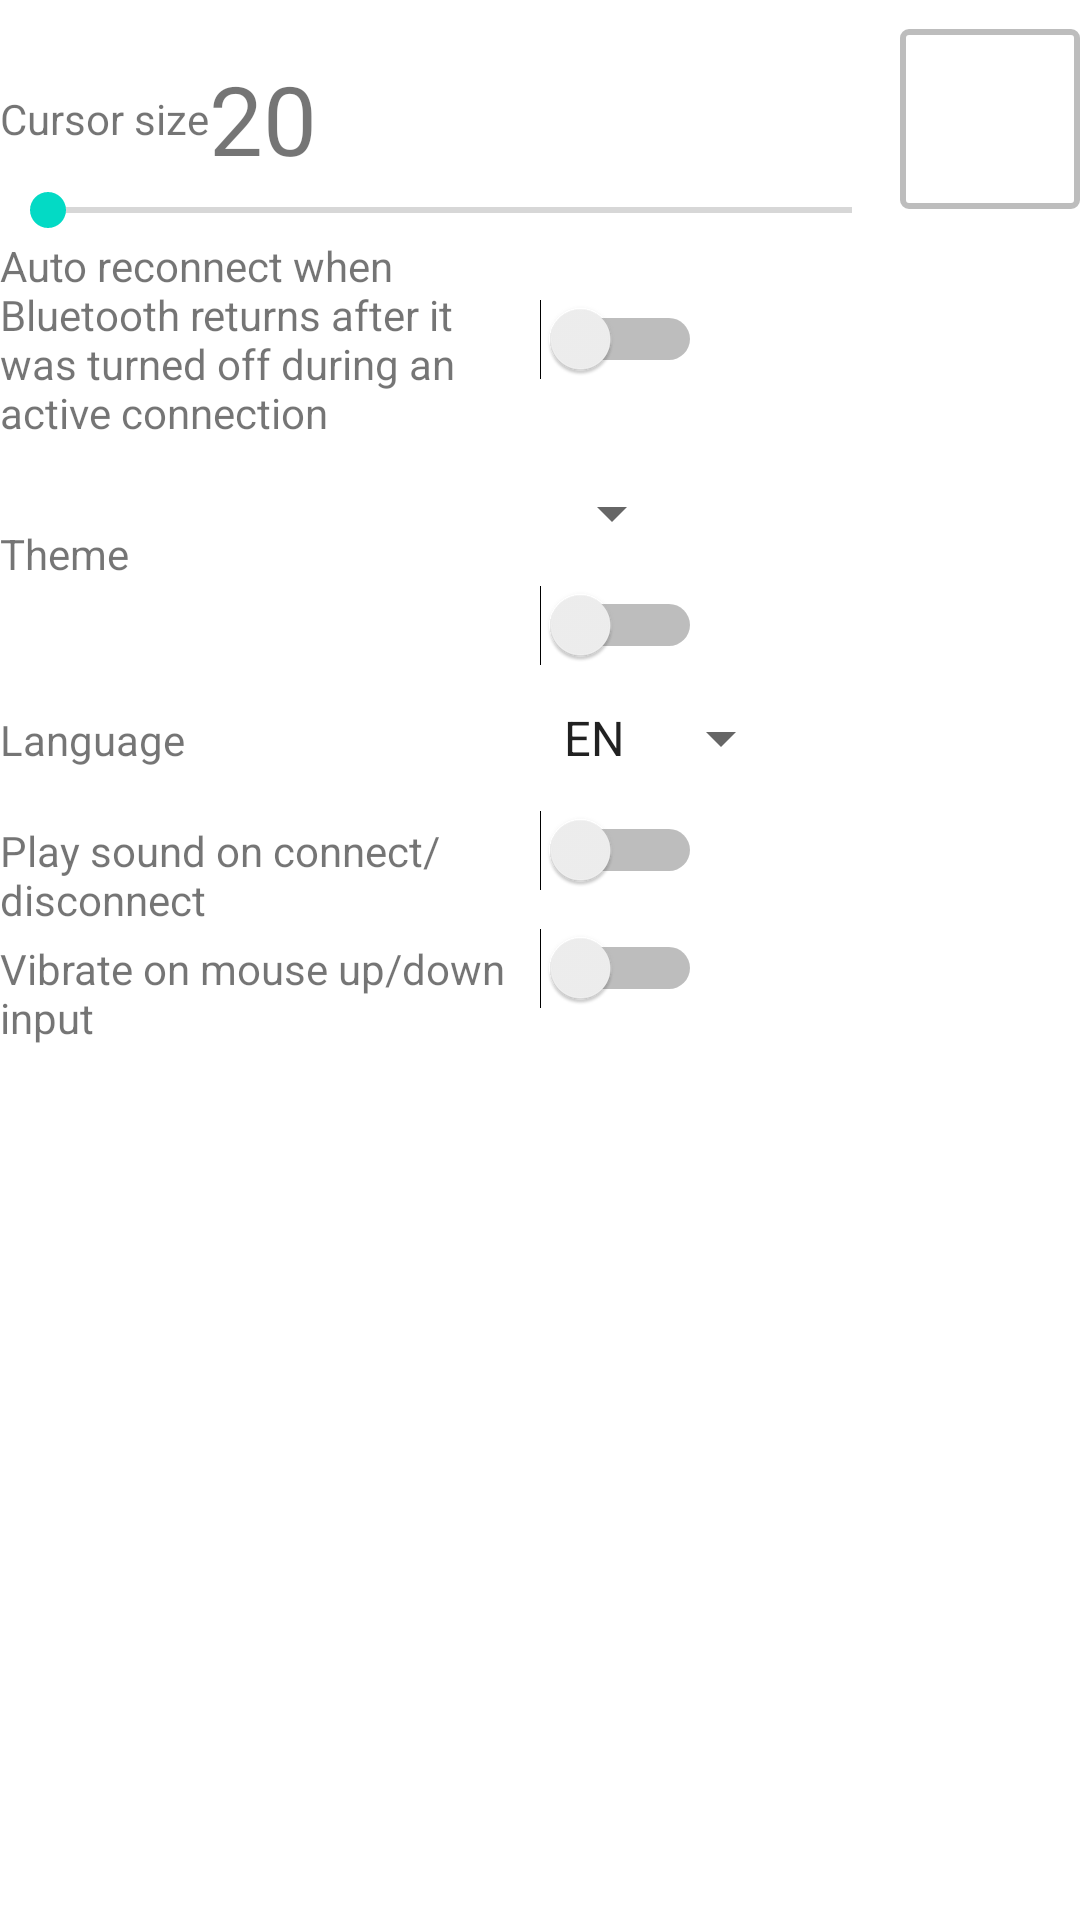

Reconstruct the res/layout file that produces this screen, plus the resources it refers to.
<!-- AndroidManifest.xml: application theme Theme.AndroidSide -->
<!-- res/layout/fragment_settings.xml -->
<?xml version="1.0" encoding="utf-8"?>
<androidx.constraintlayout.widget.ConstraintLayout
        android:id="@+id/settings_base_viewgroup"
        xmlns:android="http://schemas.android.com/apk/res/android"
        xmlns:app="http://schemas.android.com/apk/res-auto"
        xmlns:tools="http://schemas.android.com/tools"
        android:layout_width="match_parent"
        android:layout_height="match_parent"
        android:layout_marginLeft="20dp"
        android:layout_marginRight="20dp"
        tools:context="com.sanikshomemade.phonetomouse.activities.OptionsActivity$OptionsFragment">

    <TextView android:id="@+id/cursor_scale_text"
              android:layout_width="wrap_content"
              android:layout_height="wrap_content"
              app:layout_constraintTop_toTopOf="parent"
              app:layout_constraintBottom_toBottomOf="@id/cursor_scale_seekbar"
              app:layout_constraintLeft_toLeftOf="parent"
              android:text="@string/cursor_size_point"/>
    <TextView android:id="@+id/scale_value_text"
              android:layout_width="wrap_content"
              android:layout_height="wrap_content"
              app:layout_constraintTop_toTopOf="parent"
              app:layout_constraintBottom_toBottomOf="@id/cursor_scale_seekbar"
              app:layout_constraintStart_toEndOf="@id/cursor_scale_text"
              android:text="20"
              android:textSize="32dp"/>
    <SeekBar
            android:id="@+id/cursor_scale_seekbar"
            android:layout_width="fill_parent"
            android:layout_height="wrap_content"
            app:layout_constraintTop_toBottomOf="@id/scale_value_text"
            app:layout_constraintLeft_toLeftOf="parent"
            app:layout_constraintRight_toLeftOf="@id/cursor_demo_view"
            app:layout_constrainedWidth="true"/>
    <ImageView android:id="@+id/cursor_demo_view"
               android:layout_width="60dp"
               android:layout_height="60dp"
               android:background="@drawable/device_name_border"
               android:scaleType="center"
               app:layout_constraintTop_toTopOf="parent"
               app:layout_constraintRight_toRightOf="parent"
               app:layout_constraintBottom_toBottomOf="@id/cursor_scale_seekbar"/>

    <androidx.constraintlayout.widget.Guideline
            android:id="@+id/center_guide"
            android:layout_width="wrap_content"
            android:layout_height="wrap_content"
            android:orientation="vertical"
            app:layout_constraintGuide_percent="0.5"/>


    <Switch android:id="@+id/setting_reconnect_switch"
            android:layout_width="wrap_content"
            android:layout_height="wrap_content"
            app:layout_constraintTop_toTopOf="@id/reconnect_text"
            app:layout_constraintBottom_toBottomOf="@id/reconnect_text"
            app:layout_constraintStart_toEndOf="@id/center_guide"/>

    <LinearLayout android:id="@+id/theme_ui"
                  android:layout_width="wrap_content"
                  android:layout_height="wrap_content"
                  android:orientation="vertical"
                  app:layout_constraintTop_toTopOf="@id/theme_text"
                  app:layout_constraintBottom_toBottomOf="@id/theme_text"
                  app:layout_constraintStart_toEndOf="@id/center_guide">
        <androidx.appcompat.widget.AppCompatSpinner
                 android:id="@+id/theme_option_picker"
                 android:layout_width="wrap_content"
                 android:layout_height="wrap_content"
                 app:layout_constraintStart_toEndOf="@id/center_guide" android:minHeight="48dp"
                 tools:ignore="SpeakableTextPresentCheck"/>
        <Switch
                android:id="@+id/theme_switch"
                android:layout_width="wrap_content"
                android:layout_height="wrap_content"/>
    </LinearLayout>

    <androidx.appcompat.widget.AppCompatSpinner
             android:id="@+id/language_picker"
             android:layout_width="wrap_content"
             android:layout_height="wrap_content"
             android:entries="@array/languages"
             app:layout_constraintStart_toEndOf="@id/center_guide"
             app:layout_constraintTop_toBottomOf="@id/theme_ui" android:minHeight="48dp"/>
    <Switch
            android:id="@+id/setting_sound1_switch"
            android:layout_width="wrap_content"
            android:layout_height="wrap_content"
            app:layout_constraintStart_toEndOf="@id/center_guide"
            app:layout_constraintTop_toBottomOf="@id/language_picker"/>
    <Switch
            android:id="@+id/setting_sound2_switch"
            android:layout_width="wrap_content"
            android:layout_height="wrap_content"
            app:layout_constraintStart_toEndOf="@id/center_guide"
            app:layout_constraintTop_toBottomOf="@id/textview_conn_sound"/>


    <TextView android:id="@+id/reconnect_text"
              android:text="@string/reconnect_point"
              android:layout_width="wrap_content"
              android:layout_height="wrap_content"
              app:layout_constraintStart_toStartOf="parent"
              app:layout_constraintTop_toBottomOf="@id/cursor_scale_seekbar"
              app:layout_constrainedWidth="true"
              app:layout_constraintEnd_toStartOf="@id/center_guide"/>

    <TextView android:id="@+id/theme_text"
              android:text="@string/theme_point"
              android:layout_width="wrap_content"
              android:layout_height="wrap_content"
              app:layout_constraintLeft_toLeftOf="parent"
              app:layout_constraintTop_toBottomOf="@id/reconnect_text"
              app:layout_constraintBottom_toTopOf="@id/language_picker"/>

    <TextView android:id="@+id/lang_text"
              android:text="@string/lang_point"
              android:layout_width="wrap_content"
              android:layout_height="wrap_content"
              app:layout_constraintLeft_toLeftOf="parent"
              app:layout_constraintBaseline_toBaselineOf="@id/language_picker"/>


    <TextView android:id="@+id/textview_conn_sound"
              android:text="@string/sound1_option_point"
              android:layout_width="wrap_content"
              android:layout_height="wrap_content"
              app:layout_constraintStart_toStartOf="parent"
              app:layout_constraintEnd_toStartOf="@id/center_guide"
              app:layout_constrainedWidth="true"
              app:layout_constraintBaseline_toBaselineOf="@id/setting_sound1_switch"/>

    <TextView android:text="@string/sound2_option_point"
              android:layout_width="wrap_content"
              android:layout_height="wrap_content"
              app:layout_constraintStart_toStartOf="parent"
              app:layout_constraintEnd_toStartOf="@id/center_guide"
              app:layout_constrainedWidth="true"
              app:layout_constraintBaseline_toBaselineOf="@id/setting_sound2_switch"/>

</androidx.constraintlayout.widget.ConstraintLayout>
<!-- resources referenced by this layout -->
<resources>
  <string-array name="languages">
          <item>EN</item>
          <item>RU</item>
          <item>UK</item>
          <item>DE</item>
      </string-array>
  <!-- drawable device_name_border (drawable) -->
  <?xml version="1.0" encoding="utf-8"?>
  <shape xmlns:android="http://schemas.android.com/apk/res/android"
         android:shape="rectangle">
      <stroke android:color="@color/gray_400"
              android:width="2dp"/>
      <corners android:radius="2dp"/>
  </shape>
  <string name="cursor_size_point">Cursor size</string>
  <string name="lang_point">Language</string>
  <string name="reconnect_point">Auto reconnect when Bluetooth returns after it was turned off during an active
          connection
      </string>
  <string name="sound1_option_point">Play sound on connect/disconnect</string>
  <string name="sound2_option_point">Vibrate on mouse up/down input</string>
  <string name="theme_point">Dark theme:</string>
  <style name="Theme.AndroidSide" parent="Theme.MaterialComponents.DayNight.DarkActionBar">
          
          <item name="colorPrimary">@color/purple_500</item>
          <item name="colorPrimaryVariant">@color/purple_700</item>
          <item name="colorOnPrimary">@color/white</item>
          
          <item name="colorSecondary">@color/teal_200</item>
          <item name="colorSecondaryVariant">@color/teal_700</item>
          <item name="colorOnSecondary">@color/black</item>
          
          <item name="android:statusBarColor" tools:targetApi="l">?attr/colorPrimaryVariant</item>
          
      </style>
  <color name="gray_400">#FFBDBDBD</color>
  <color name="purple_500">#FF6200EE</color>
  <color name="purple_700">#FF3700B3</color>
  <color name="white">#FFFFFFFF</color>
  <color name="teal_200">#FF03DAC5</color>
  <color name="teal_700">#FF018786</color>
  <color name="black">#FF000000</color>
</resources>
